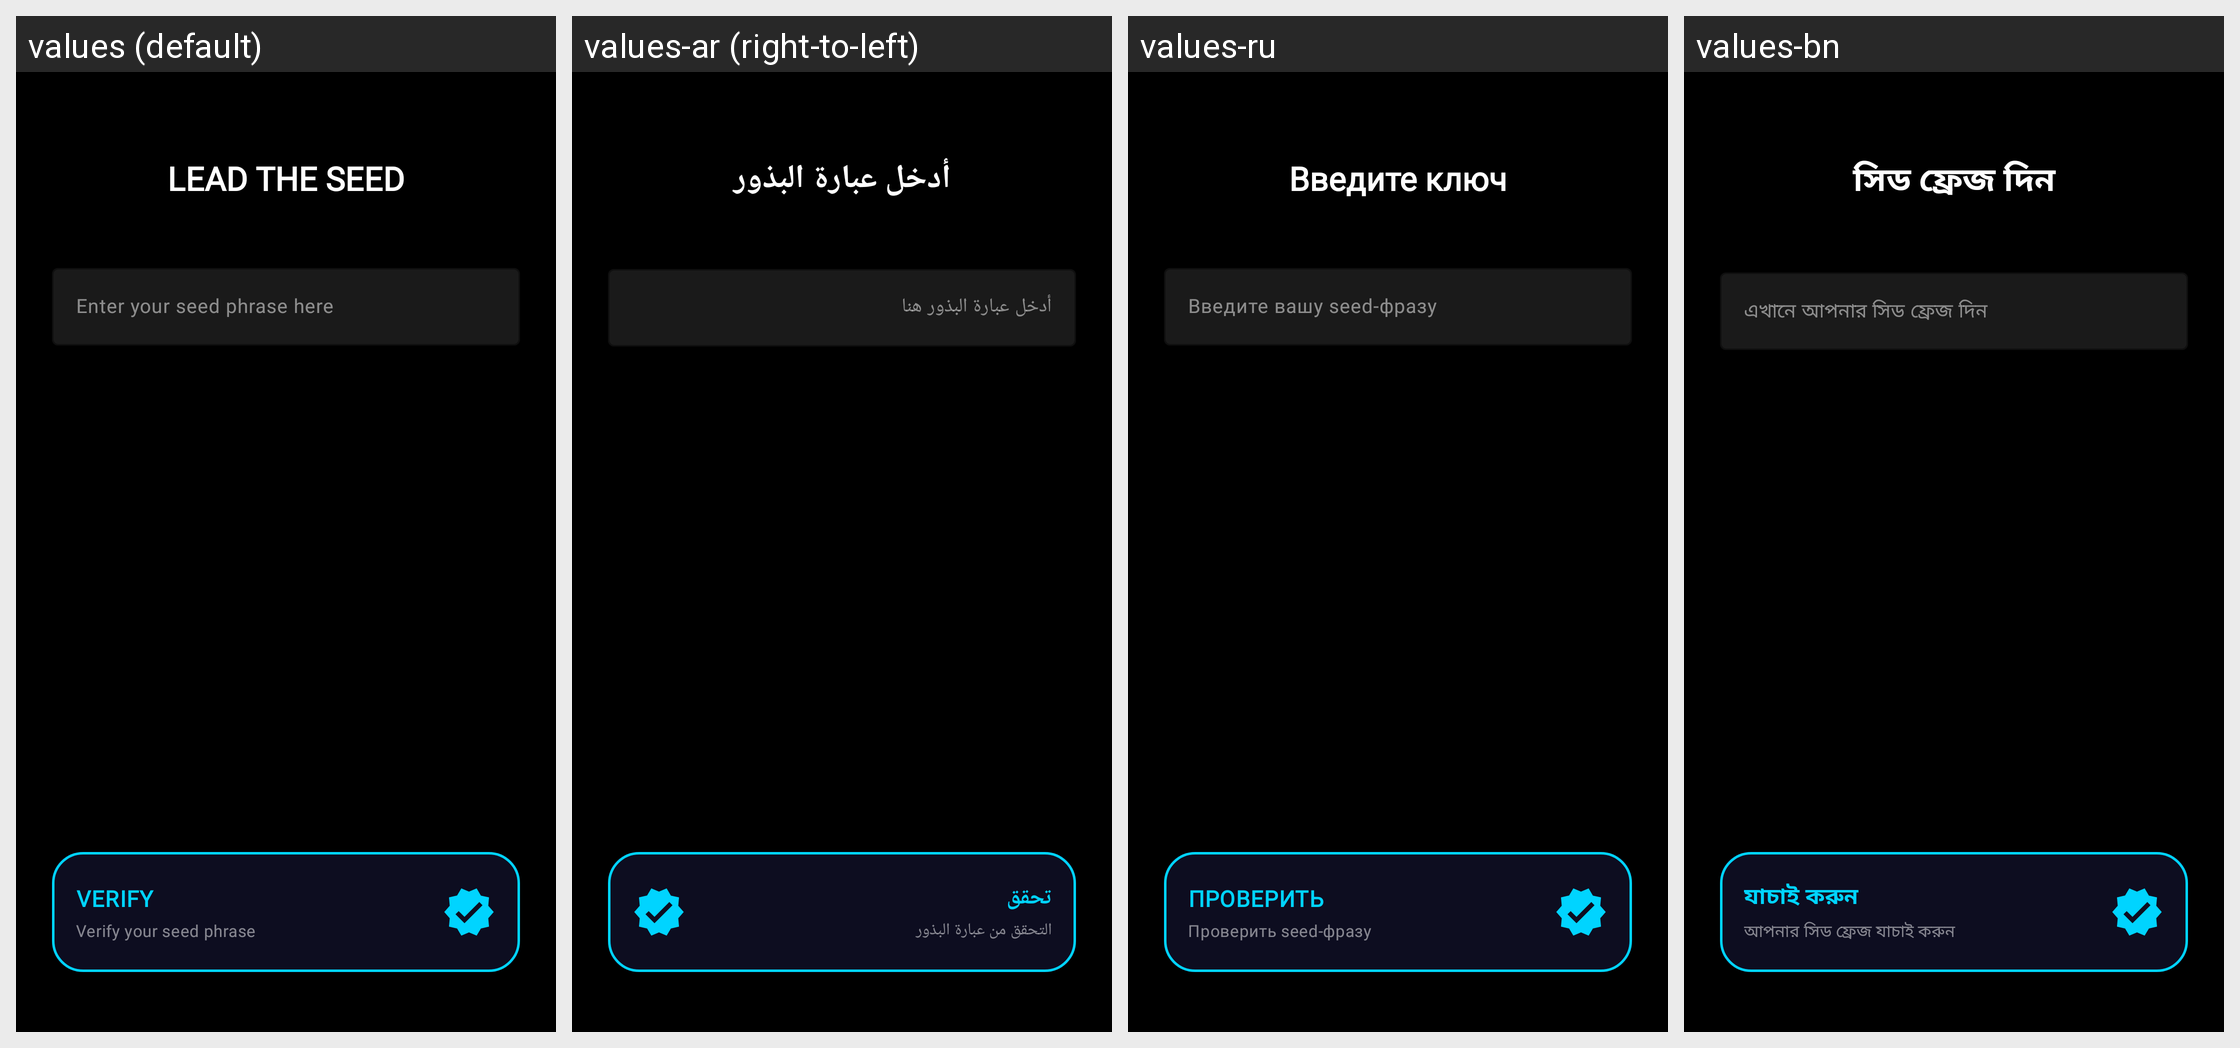

Strings drawn on this Android screen and how each of the app's shown locales translates them:
Android screen res/layout/checking_new_wallet.xml rendered under 4 locales, left to right: values (default), values-ar (right-to-left), values-ru, values-bn. Device: Nexus 5 (rendered at 1080×1920; each locale shown at half size, 540×960, under a caption strip naming it); theme Theme.XGW.
Other locales in the repository, not shown: values-de, values-es, values-fr, values-hi, values-pt, values-zh.
Strings drawn on this screen, with the default value and each locale's value (text and hints the layout hard-codes, and strings that could not be matched under every locale, appear in the picture but are not listed):

lead_the_seed
  values: LEAD THE SEED
  values-ar: أدخل عبارة البذور
  values-ru: Введите ключ
  values-bn: সিড ফ্রেজ দিন

seed_input_hint
  values: Enter your seed phrase here
  values-ar: أدخل عبارة البذور هنا
  values-ru: Введите вашу seed-фразу
  values-bn: এখানে আপনার সিড ফ্রেজ দিন

verify
  values: VERIFY
  values-ar: تحقق
  values-ru: ПРОВЕРИТЬ
  values-bn: যাচাই করুন

btn_sub_verify
  values: Verify your seed phrase
  values-ar: التحقق من عبارة البذور
  values-ru: Проверить seed-фразу
  values-bn: আপনার সিড ফ্রেজ যাচাই করুন
